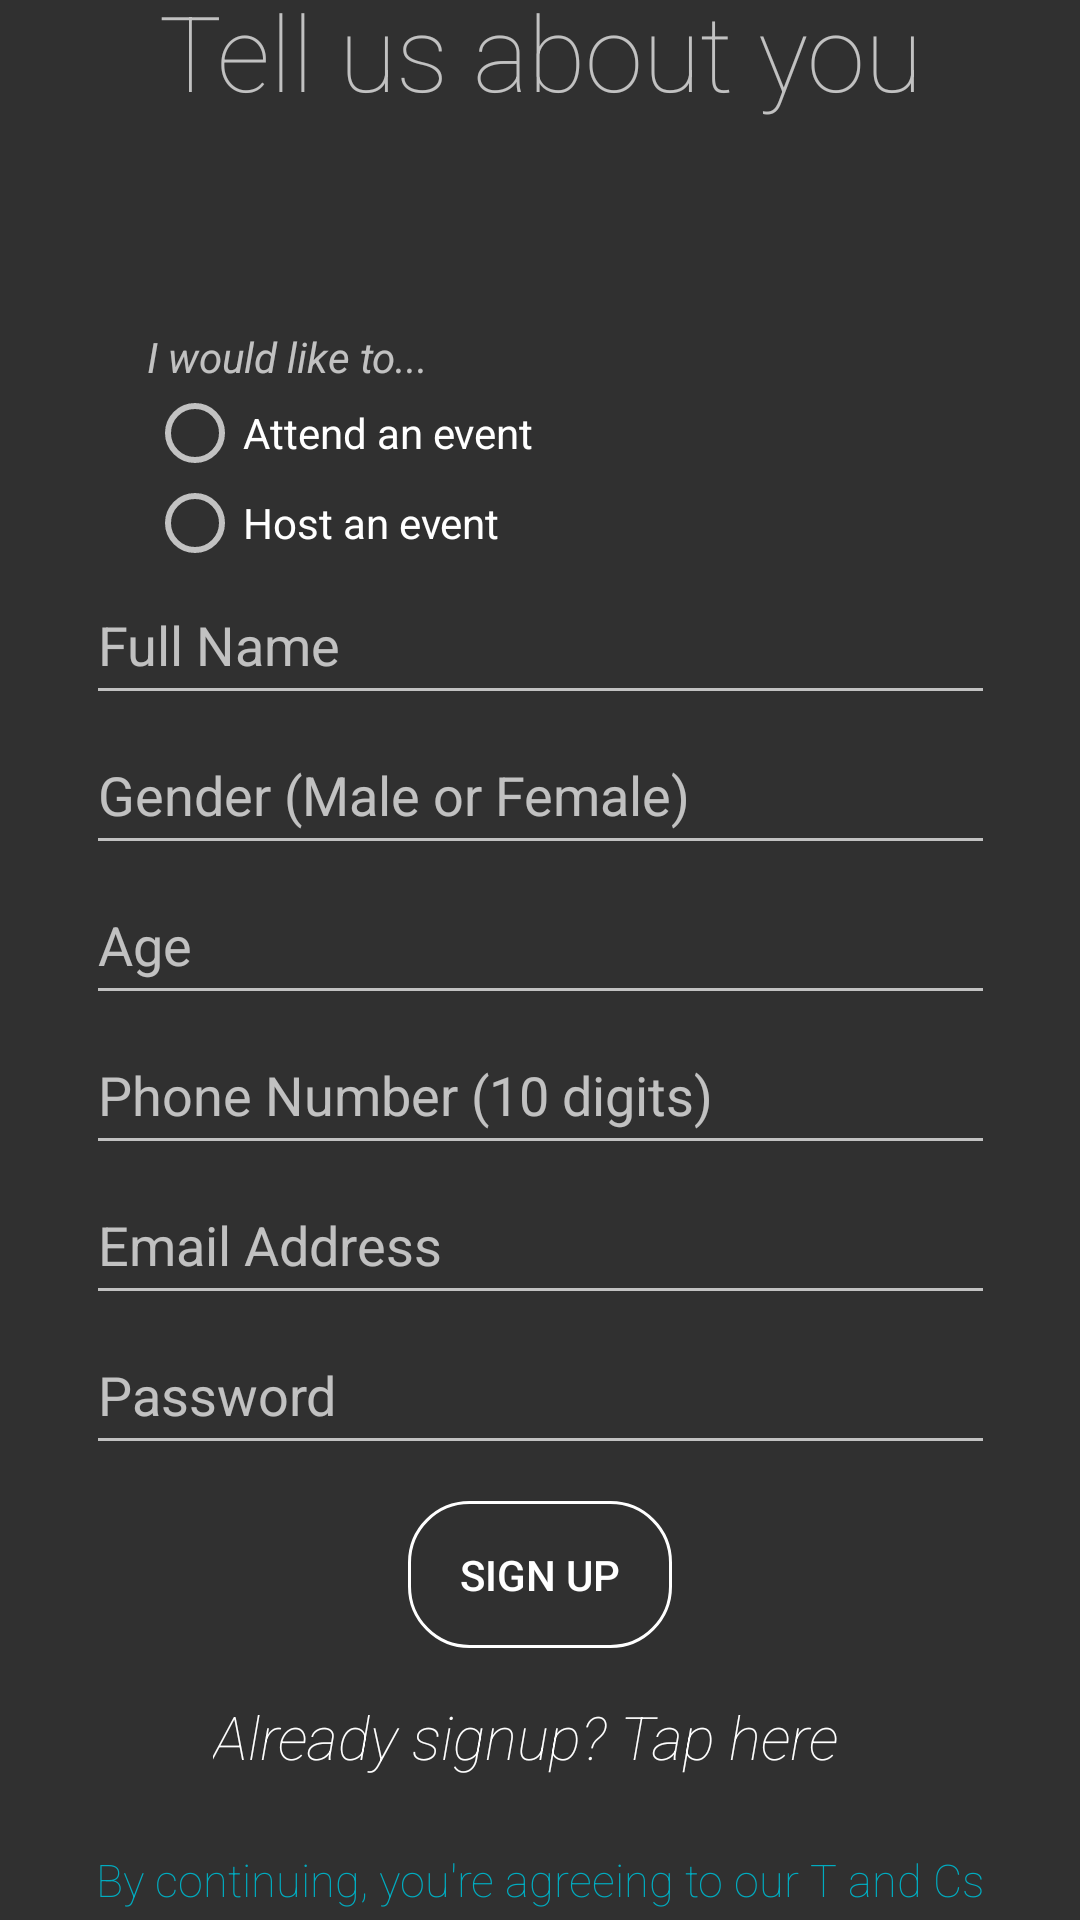

Android layout source for this screen:
<!-- AndroidManifest.xml: application theme Theme.AppCompat -->
<!-- res/layout/activity_signup_information_entry.xml -->
<?xml version="1.0" encoding="utf-8"?>
<android.support.constraint.ConstraintLayout xmlns:android="http://schemas.android.com/apk/res/android"
    xmlns:app="http://schemas.android.com/apk/res-auto"
    xmlns:tools="http://schemas.android.com/tools"
    android:id="@+id/maleOrFemale"
    android:layout_width="match_parent"
    android:layout_height="match_parent"
    tools:context="faz.ie.partyapp.registationAndAuthentication.SignUpInformationEntry"
    tools:layout_editor_absoluteY="81dp">

    <TextView
        android:id="@+id/textView2"
        android:layout_width="wrap_content"
        android:layout_height="wrap_content"
        android:layout_marginTop="26dp"
        android:layout_marginBottom="69dp"
        android:fontFamily="sans-serif-thin"
        android:text="Tell us about you"
        android:textAlignment="center"
        android:textSize="35sp"
        android:typeface="monospace"
        app:layout_constraintBottom_toTopOf="@+id/textView4"
        app:layout_constraintEnd_toEndOf="parent"
        app:layout_constraintStart_toStartOf="parent"
        app:layout_constraintTop_toTopOf="parent" />

    <RadioGroup
        android:id="@+id/radioButtonGroup"
        android:layout_width="303dp"
        android:layout_height="60dp"
        android:layout_marginStart="8dp"
        android:layout_marginEnd="8dp"
        app:layout_constraintBottom_toTopOf="@+id/nameTxtField"
        app:layout_constraintEnd_toEndOf="parent"
        app:layout_constraintHorizontal_bias="1.0"
        app:layout_constraintStart_toStartOf="parent"
        app:layout_constraintTop_toBottomOf="@+id/textView4">

        <RadioButton
            android:id="@+id/look"
            android:layout_width="wrap_content"
            android:layout_height="wrap_content"
            android:text="Attend an event" />

        <RadioButton
            android:id="@+id/host"
            android:layout_width="wrap_content"
            android:layout_height="wrap_content"
            android:text="Host an event" />
    </RadioGroup>

    <EditText
        android:id="@+id/nameTxtField"
        android:layout_width="303dp"
        android:layout_height="50dp"
        android:layout_marginStart="54dp"
        android:layout_marginEnd="54dp"
        android:ems="10"
        android:hint="Full Name"
        android:inputType="textPersonName"
        app:layout_constraintBottom_toTopOf="@+id/genderTxtField"
        app:layout_constraintEnd_toEndOf="parent"
        app:layout_constraintStart_toStartOf="parent"
        app:layout_constraintTop_toBottomOf="@+id/radioButtonGroup" />


    <EditText
        android:id="@+id/emailField"
        android:layout_width="303dp"
        android:layout_height="50dp"
        android:layout_marginStart="54dp"
        android:layout_marginEnd="54dp"
        android:ems="10"
        android:hint="Email Address"
        android:inputType="textEmailAddress"
        app:layout_constraintBottom_toTopOf="@+id/passwordTxt"
        app:layout_constraintEnd_toEndOf="parent"
        app:layout_constraintStart_toStartOf="parent"
        app:layout_constraintTop_toBottomOf="@+id/phoneNoTxt" />

    <EditText
        android:id="@+id/phoneNoTxt"
        android:layout_width="303dp"
        android:layout_height="50dp"
        android:layout_marginStart="54dp"
        android:layout_marginEnd="54dp"
        android:ems="10"
        android:hint="Phone Number (10 digits)"
        android:inputType="phone"
        app:layout_constraintBottom_toTopOf="@+id/emailField"
        app:layout_constraintEnd_toEndOf="parent"
        app:layout_constraintStart_toStartOf="parent"
        app:layout_constraintTop_toBottomOf="@+id/ageTxtField" />

    <EditText
        android:id="@+id/passwordTxt"
        android:layout_width="303dp"
        android:layout_height="50dp"
        android:layout_marginStart="54dp"
        android:layout_marginEnd="54dp"
        android:layout_marginBottom="12dp"
        android:ems="10"
        android:hint="Password"
        android:inputType="textPassword"
        app:layout_constraintBottom_toTopOf="@+id/signUpButton"
        app:layout_constraintEnd_toEndOf="parent"
        app:layout_constraintStart_toStartOf="parent"
        app:layout_constraintTop_toBottomOf="@+id/emailField" />

    <Button
        android:id="@+id/signUpButton"
        android:layout_width="wrap_content"
        android:layout_height="wrap_content"
        android:layout_marginBottom="16dp"
        android:background="@drawable/buttonstyle1"
        android:text="Sign Up"
        app:layout_constraintBottom_toTopOf="@+id/textView3"
        app:layout_constraintEnd_toEndOf="parent"
        app:layout_constraintStart_toStartOf="parent"
        app:layout_constraintTop_toBottomOf="@+id/passwordTxt" />

    <TextView
        android:id="@+id/textView3"
        android:layout_width="wrap_content"
        android:layout_height="wrap_content"
        android:layout_marginStart="39dp"
        android:layout_marginBottom="24dp"
        android:fontFamily="sans-serif-thin"
        android:text="Already signup? Tap here"
        android:textAlignment="center"
        android:textSize="20sp"
        android:textColor="@color/white"
        android:textStyle="italic"
        android:typeface="monospace"
        app:layout_constraintBottom_toTopOf="@+id/textView5"
        app:layout_constraintStart_toStartOf="@+id/textView5"
        app:layout_constraintTop_toBottomOf="@+id/signUpButton" />

    <TextView
        android:id="@+id/textView5"
        android:layout_width="wrap_content"
        android:layout_height="wrap_content"
        android:layout_marginBottom="36dp"
        android:fontFamily="sans-serif-thin"
        android:text="By continuing, you're agreeing to our T and Cs"
        android:textAlignment="center"
        android:textSize="15sp"
        android:textColor="@color/bluelight"
        android:typeface="monospace"
        app:layout_constraintBottom_toBottomOf="parent"
        app:layout_constraintEnd_toEndOf="parent"
        app:layout_constraintStart_toStartOf="parent"
        app:layout_constraintTop_toBottomOf="@+id/textView3" />

    <EditText
        android:id="@+id/genderTxtField"
        android:layout_width="303dp"
        android:layout_height="50dp"
        android:layout_marginStart="54dp"
        android:layout_marginEnd="54dp"
        android:ems="10"
        android:hint="Gender (Male or Female)"
        android:inputType="textPersonName"
        app:layout_constraintBottom_toTopOf="@+id/ageTxtField"
        app:layout_constraintEnd_toEndOf="parent"
        app:layout_constraintStart_toStartOf="parent"
        app:layout_constraintTop_toBottomOf="@+id/nameTxtField" />

    <EditText
        android:id="@+id/ageTxtField"
        android:layout_width="303dp"
        android:layout_height="50dp"
        android:layout_marginStart="54dp"
        android:layout_marginEnd="54dp"
        android:ems="10"
        android:hint="Age"
        android:inputType="phone"
        app:layout_constraintBottom_toTopOf="@+id/phoneNoTxt"
        app:layout_constraintEnd_toEndOf="parent"
        app:layout_constraintStart_toStartOf="parent"
        app:layout_constraintTop_toBottomOf="@+id/genderTxtField" />

    <TextView
        android:id="@+id/textView4"
        android:layout_width="wrap_content"
        android:layout_height="wrap_content"
        android:text="I would like to..."
        android:textStyle="italic"
        app:layout_constraintBottom_toTopOf="@+id/radioButtonGroup"
        app:layout_constraintStart_toStartOf="@+id/radioButtonGroup"
        app:layout_constraintTop_toBottomOf="@+id/textView2" />

</android.support.constraint.ConstraintLayout>
<!-- resources referenced by this layout -->
<resources>
  <color name="bluelight">#00ACC0</color>
  <color name="white">#fff</color>
  <!-- drawable buttonstyle1 (drawable) -->
  <?xml version="1.0" encoding="utf-8"?>
  <shape xmlns:android="http://schemas.android.com/apk/res/android">
      <stroke android:width="1dp" android:color="@color/white"/>
          <corners android:radius="20dp"/>
          <padding
              android:top="15dp"
              android:bottom="15dp"
              android:left="15dp"
              android:right="15dp"/>
  
  
  
  </shape>
</resources>
